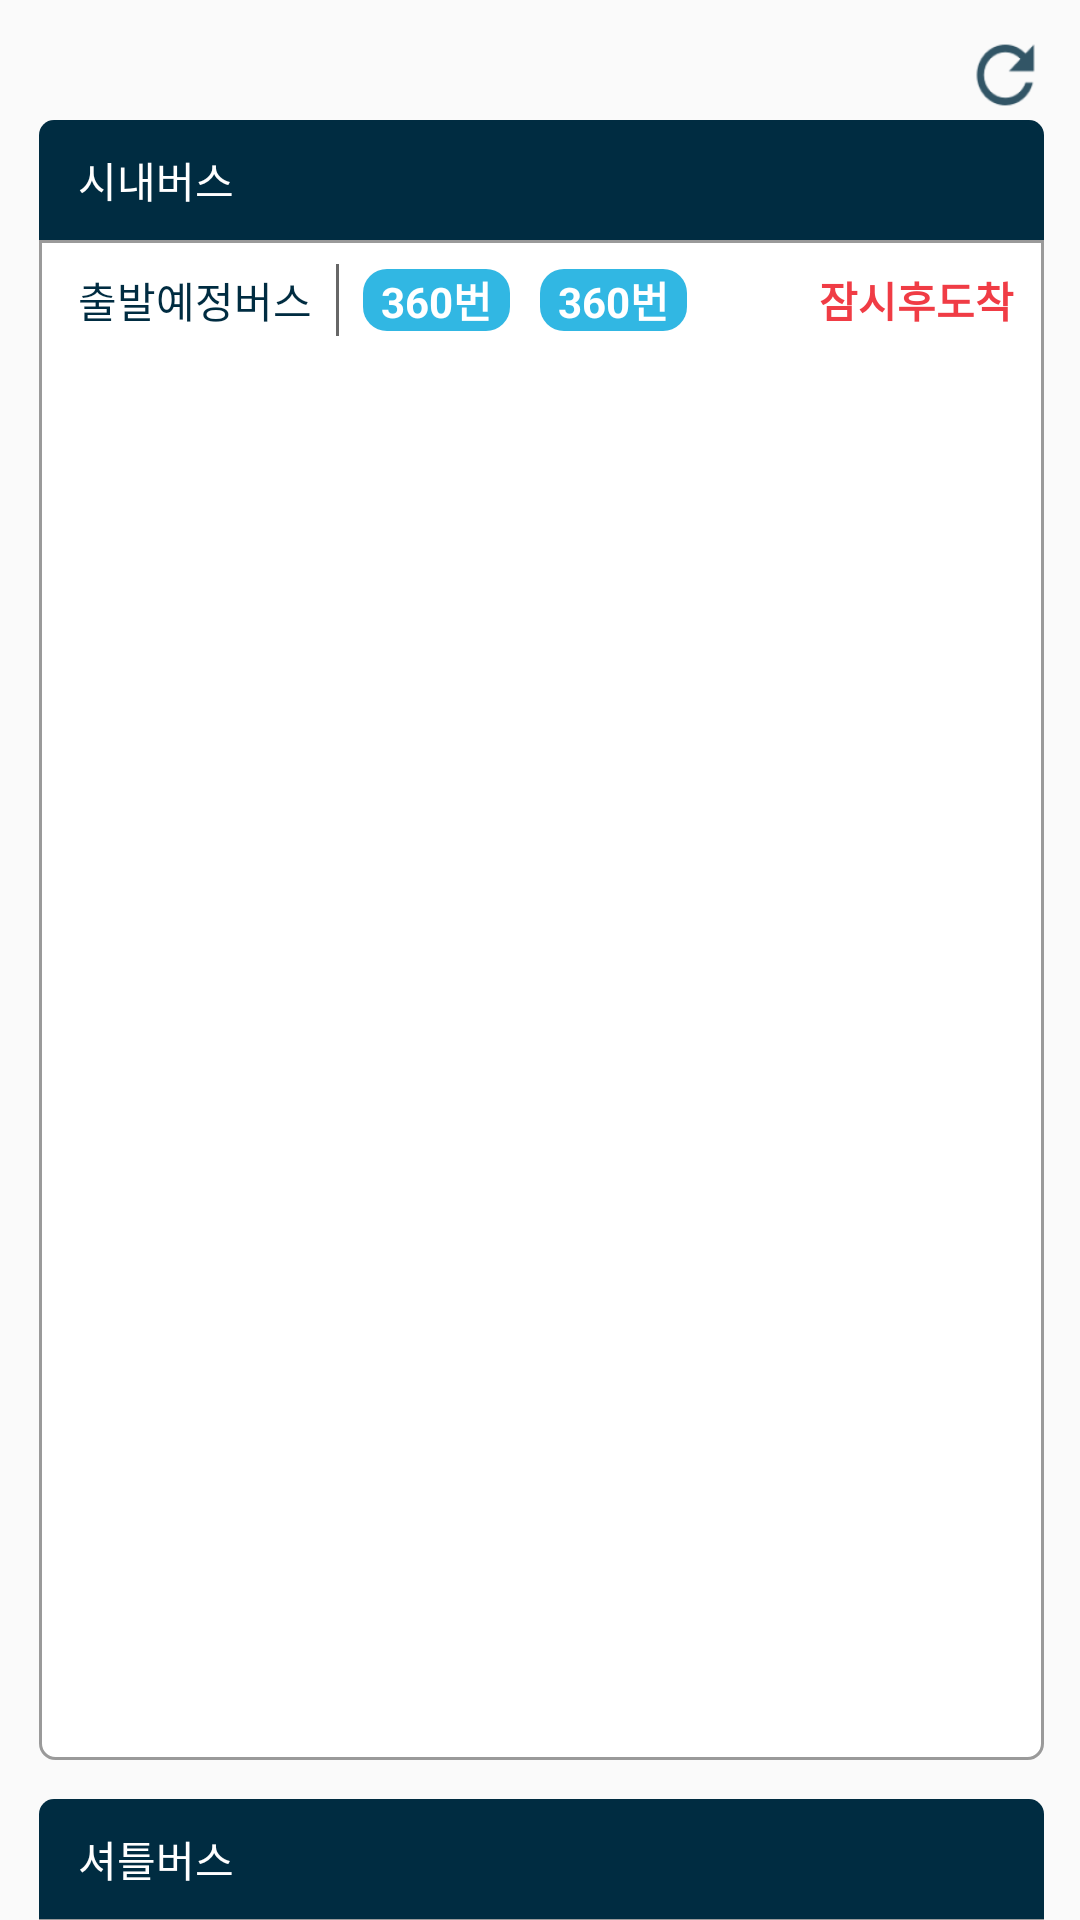

Layout XML and referenced resources for this Android screen:
<!-- AndroidManifest.xml: activity theme AppTheme.NoActionBar -->
<!-- res/layout/activity_unfolded_main.xml -->
<?xml version="1.0" encoding="utf-8"?>
<FrameLayout xmlns:android="http://schemas.android.com/apk/res/android"
    xmlns:tools="http://schemas.android.com/tools"
    android:layout_width="match_parent"
    android:layout_height="match_parent"
    android:orientation="vertical"
    tools:activity=".ui.main.MainActivity">

    <RelativeLayout
        android:layout_width="match_parent"
        android:layout_height="match_parent"
        android:orientation="vertical">

        <RelativeLayout
            android:id="@+id/top"
            android:transitionName="top"
            android:layout_width="match_parent"
            android:layout_height="0dp"
            android:orientation="vertical">

            <View
                android:id="@+id/main_back"
                android:layout_width="match_parent"
                android:layout_height="match_parent"
                android:background="@drawable/background_main" />
        </RelativeLayout>

        <LinearLayout
            android:id="@+id/city_bus"
            android:transitionName="city_bus"
            android:layout_width="match_parent"
            android:layout_height="80dp"
            android:layout_marginBottom="13dp"
            android:layout_marginEnd="12dp"
            android:layout_marginStart="13dp"
            android:layout_marginTop="40dp"
            android:layout_alignParentTop="true"
            android:layout_above="@+id/shuttle_bus"
            android:orientation="vertical">

            <TextView
                android:id="@+id/city_bus_top"
                android:layout_width="match_parent"
                android:layout_height="40dp"
                android:background="@drawable/main_round_box_top"
                android:gravity="center_vertical"
                android:paddingLeft="13dp"
                android:text="시내버스"
                android:textColor="@color/white" />

            <LinearLayout
                android:layout_width="match_parent"
                android:layout_height="match_parent"
                android:background="@drawable/main_round_box_bottom"
                android:orientation="vertical">

                <LinearLayout
                    android:layout_width="match_parent"
                    android:layout_height="40dp"
                    android:orientation="horizontal">

                    <TextView
                        android:layout_width="wrap_content"
                        android:layout_height="match_parent"
                        android:gravity="center_vertical"
                        android:paddingStart="13dp"
                        android:text="출발예정버스"
                        android:textColor="@color/navy" />

                    <View
                        android:layout_width="1dp"
                        android:layout_height="match_parent"
                        android:layout_margin="8dp"
                        android:background="@color/gray" />

                    <LinearLayout
                        android:layout_width="match_parent"
                        android:layout_height="match_parent"
                        android:gravity="center_vertical"
                        android:orientation="horizontal">

                        <TextView
                            android:id="@+id/txt_first_no"
                            android:layout_width="wrap_content"
                            android:layout_height="wrap_content"
                            android:layout_marginEnd="10dp"
                            android:background="@drawable/round_shape_sky"
                            android:paddingEnd="6dp"
                            android:paddingStart="6dp"
                            android:text="360번"
                            android:textColor="@color/white"
                            android:textSize="14sp"
                            android:textStyle="bold" />

                        <TextView
                            android:id="@+id/txt_second_no"
                            android:layout_width="wrap_content"
                            android:layout_height="wrap_content"
                            android:background="@drawable/round_shape_sky"
                            android:paddingEnd="6dp"
                            android:paddingStart="6dp"
                            android:text="360번"
                            android:textColor="@color/white"
                            android:textSize="14sp"
                            android:textStyle="bold" />

                        <LinearLayout
                            android:layout_width="match_parent"
                            android:layout_height="match_parent"
                            android:layout_marginEnd="10dp"
                            android:gravity="end">

                            <TextView
                                android:id="@+id/txt_depart_time"
                                android:layout_width="wrap_content"
                                android:layout_height="match_parent"
                                android:gravity="center"
                                android:text="잠시후도착"
                                android:textColor="@color/red"
                                android:textSize="14dp"
                                android:textStyle="bold" />
                        </LinearLayout>

                    </LinearLayout>
                </LinearLayout>

                <FrameLayout
                    android:layout_width="match_parent"
                    android:layout_height="match_parent">

                    <androidx.recyclerview.widget.RecyclerView
                        android:id="@+id/recycler_soon_bus"
                        android:layout_width="match_parent"
                        android:layout_height="match_parent" />
                </FrameLayout>


            </LinearLayout>
        </LinearLayout>

        <LinearLayout
            android:id="@+id/shuttle_bus"
            android:transitionName="shuttle_bus"
            android:layout_width="match_parent"
            android:layout_height="80dp"
            android:layout_marginEnd="12dp"
            android:layout_marginStart="13dp"
            android:layout_marginBottom="-40dp"
            android:layout_alignParentBottom="true"
            android:orientation="vertical">

            <TextView
                android:layout_width="match_parent"
                android:layout_height="40dp"
                android:background="@drawable/main_round_box_top"
                android:gravity="center_vertical"
                android:paddingStart="13dp"
                android:text="셔틀버스"
                android:textColor="@color/white" />

            <LinearLayout
                android:layout_width="match_parent"
                android:layout_height="match_parent"
                android:background="@drawable/main_round_box_bottom"
                android:orientation="horizontal">

                <TextView
                    android:id="@+id/txt_shuttle_bookmark"
                    android:layout_width="wrap_content"
                    android:layout_height="match_parent"
                    android:gravity="center_vertical"
                    android:paddingStart="13dp"
                    android:textColor="@color/navy" />

                <View
                    android:layout_width="1dp"
                    android:layout_height="match_parent"
                    android:layout_marginBottom="8dp"
                    android:layout_marginStart="8dp"
                    android:layout_marginTop="8dp"
                    android:background="@color/gray" />

                <LinearLayout
                    android:layout_width="match_parent"
                    android:layout_height="match_parent"
                    android:orientation="horizontal">

                    <TextView
                        android:layout_width="0dp"
                        android:layout_height="match_parent"
                        android:layout_weight="1"
                        android:gravity="center"
                        android:textColor="@color/navy"
                        android:textStyle="bold" />

                    <TextView
                        android:id="@+id/txt_a_route"
                        android:layout_width="0dp"
                        android:layout_height="match_parent"
                        android:layout_weight="1"
                        android:gravity="center"
                        android:textColor="@color/red"
                        android:textStyle="bold" />

                    <TextView
                        android:layout_width="0dp"
                        android:layout_height="match_parent"
                        android:layout_weight="1"
                        android:gravity="center"
                        android:textColor="@color/navy"
                        android:textStyle="bold" />

                    <TextView
                        android:id="@+id/txt_b_route"
                        android:layout_width="0dp"
                        android:layout_height="match_parent"
                        android:layout_weight="1"
                        android:gravity="center"
                        android:textColor="@color/red"
                        android:textStyle="bold" />

                </LinearLayout>
            </LinearLayout>
        </LinearLayout>

    </RelativeLayout>

    <LinearLayout
        android:layout_width="match_parent"
        android:layout_height="wrap_content"
        android:gravity="end">

        <ImageButton
            android:id="@+id/btn_refresh"
            android:layout_width="30dp"
            android:layout_height="30dp"
            android:layout_margin="10dp"
            android:background="@drawable/ic_refresh_navy"
            android:contentDescription="refresh"
            android:gravity="end" />
    </LinearLayout>


</FrameLayout>
<!-- resources referenced by this layout -->
<resources>
  <color name="gray">#676767</color>
  <color name="navy">#002c41</color>
  <color name="red">#F03C45</color>
  <color name="white">#ffffff</color>
  <!-- drawable ic_refresh_navy: png bitmap (drawable-hdpi, 876 bytes) -->
  <!-- drawable main_round_box_bottom (drawable) -->
  <?xml version="1.0" encoding="utf-8"?>
  <shape xmlns:android="http://schemas.android.com/apk/res/android">
      <solid android:color="@color/white"/>
      <corners android:bottomLeftRadius="5dp"
          android:bottomRightRadius="5dp"/>
      <stroke
          android:color="@color/light_gray"
          android:width="1dp"/>
  
  </shape>
  <!-- drawable main_round_box_top (drawable) -->
  <?xml version="1.0" encoding="utf-8"?>
  <shape xmlns:android="http://schemas.android.com/apk/res/android">
      <solid android:color="@color/navy"/>
      <corners android:topLeftRadius="5dp"
          android:topRightRadius="5dp"/>
  
  </shape>
  <!-- drawable round_shape_sky (drawable) -->
  <?xml version="1.0" encoding="utf-8"?>
  <shape xmlns:android="http://schemas.android.com/apk/res/android">
      <corners
          android:radius="8dp"/>
      <solid
          android:color="@color/sky"/>
  </shape>
  <style name="AppTheme.NoActionBar" parent="Theme.AppCompat.Light.NoActionBar">
          <item name="colorPrimary">@color/colorPrimary</item>
          <item name="colorPrimaryDark">@color/navy</item>
          <item name="colorAccent">@color/colorAccent</item>
          <item name="android:windowContentTransitions">true</item>
      </style>
  <color name="light_gray">#9a9a9a</color>
  <color name="sky">#31B7E3</color>
  <color name="colorPrimary">#004465</color>
  <color name="colorAccent">#FF4081</color>
</resources>
